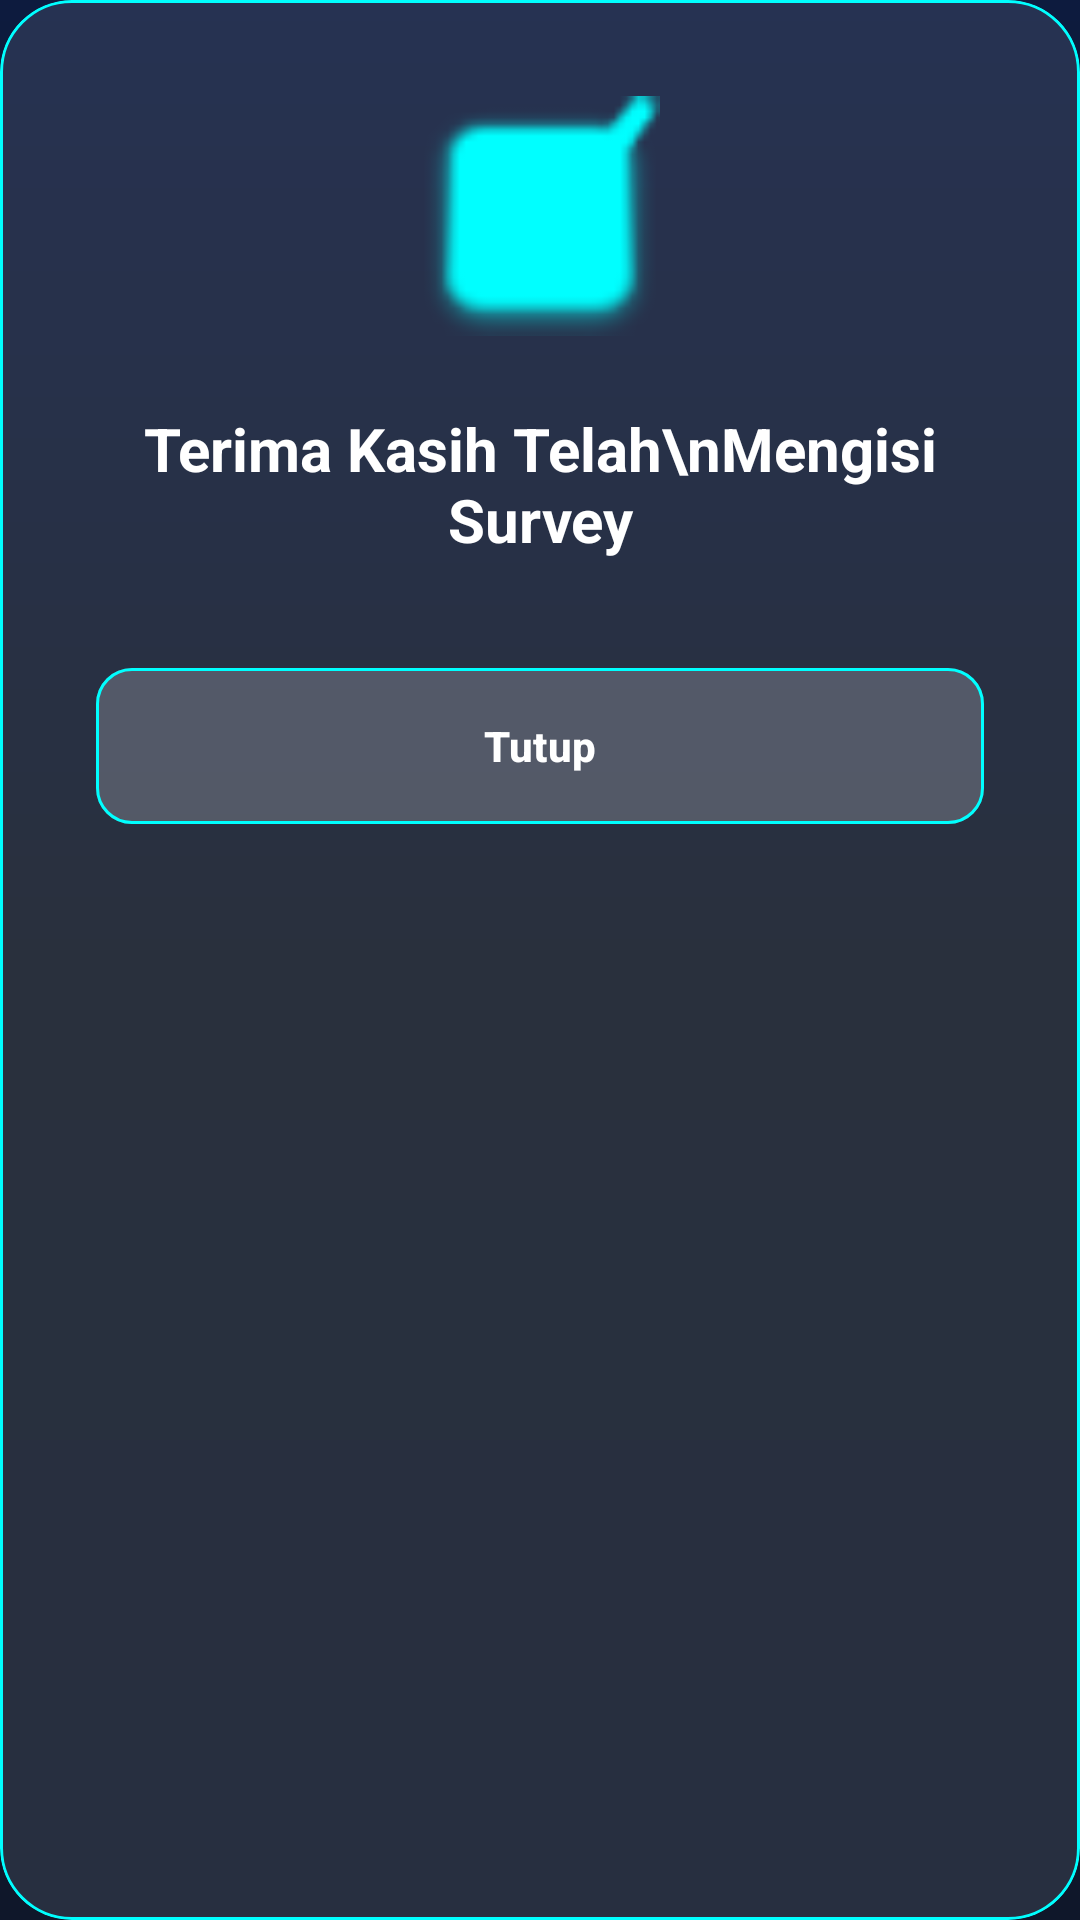

Layout XML and referenced resources for this Android screen:
<!-- AndroidManifest.xml: application theme Theme.CampusConnectProject -->
<!-- res/layout/layout_dialog_survey.xml -->
<?xml version="1.0" encoding="utf-8"?>
<com.google.android.material.card.MaterialCardView
    xmlns:android="http://schemas.android.com/apk/res/android"
    xmlns:app="http://schemas.android.com/apk/res-auto"
    android:layout_width="match_parent"
    android:layout_height="wrap_content"
    android:layout_margin="24dp"
    app:cardCornerRadius="24dp"
    app:cardElevation="0dp"
    app:strokeWidth="1dp"
    app:strokeColor="#00FFFF"
    app:cardBackgroundColor="#1AFFFFFF">

    <LinearLayout
        android:layout_width="match_parent"
        android:layout_height="wrap_content"
        android:gravity="center"
        android:orientation="vertical"
        android:padding="32dp">

        
        <ImageView
            android:layout_width="80dp"
            android:layout_height="80dp"
            android:src="@android:drawable/checkbox_on_background"
            app:tint="#00FFFF" />

        <TextView
            android:layout_width="wrap_content"
            android:layout_height="wrap_content"
            android:layout_marginTop="24dp"
            android:gravity="center"
            android:text="Terima Kasih Telah\nMengisi Survey"
            android:textColor="@color/white"
            android:textSize="20sp"
            android:textStyle="bold" />

        
        <com.google.android.material.button.MaterialButton
            android:id="@+id/btnTutupDialog"
            android:layout_width="match_parent"
            android:layout_height="60dp"
            android:layout_marginTop="32dp"
            android:text="Tutup"
            android:textAllCaps="false"
            android:textColor="@color/white"
            android:textStyle="bold"
            app:backgroundTint="#33FFFFFF"
            app:strokeWidth="1dp"
            app:strokeColor="#00FFFF"
            app:cornerRadius="12dp" />

    </LinearLayout>
</com.google.android.material.card.MaterialCardView>
<!-- resources referenced by this layout -->
<resources>
  <color name="white">#FFFFFF</color>
  <style name="Theme.CampusConnectProject" parent="Base.Theme.CampusConnectProject" />
  <style name="Base.Theme.CampusConnectProject" parent="Theme.Material3.DayNight.NoActionBar">
          <item name="colorPrimary">@color/colorPrimary</item>
          <item name="colorSecondary">@color/colorSecondary</item>
  
          
          <item name="android:windowBackground">@drawable/bg_main_gradient</item>
          <item name="colorSurface">@color/surfaceColor</item>
  
          <item name="android:textColorPrimary">@color/textColorPrimary</item>
          <item name="android:textColorSecondary">@color/textColorSecondary</item>
  
          
          <item name="android:statusBarColor">@android:color/transparent</item>
          <item name="android:navigationBarColor">@color/surfaceColor</item>
          <item name="android:windowLightStatusBar">true</item>
          <item name="android:windowLightNavigationBar" tools:targetApi="27">true</item>
  
          <item name="android:forceDarkAllowed" tools:targetApi="q">false</item>
      </style>
  <color name="colorPrimary">#1D4ED8</color>
  <color name="colorSecondary">#3B82F6</color>
  <!-- drawable bg_main_gradient (drawable) -->
  <?xml version="1.0" encoding="utf-8"?>
  <shape xmlns:android="http://schemas.android.com/apk/res/android"
      android:shape="rectangle">
      <gradient
          android:angle="270"
          android:startColor="#0D1B3E"
          android:centerColor="#111827"
          android:endColor="#0F172A"
          android:type="linear" />
  </shape>
  <color name="surfaceColor">#FFFFFF</color>
  <color name="textColorPrimary">#0F172A</color>
  <color name="textColorSecondary">#334155</color>
</resources>
